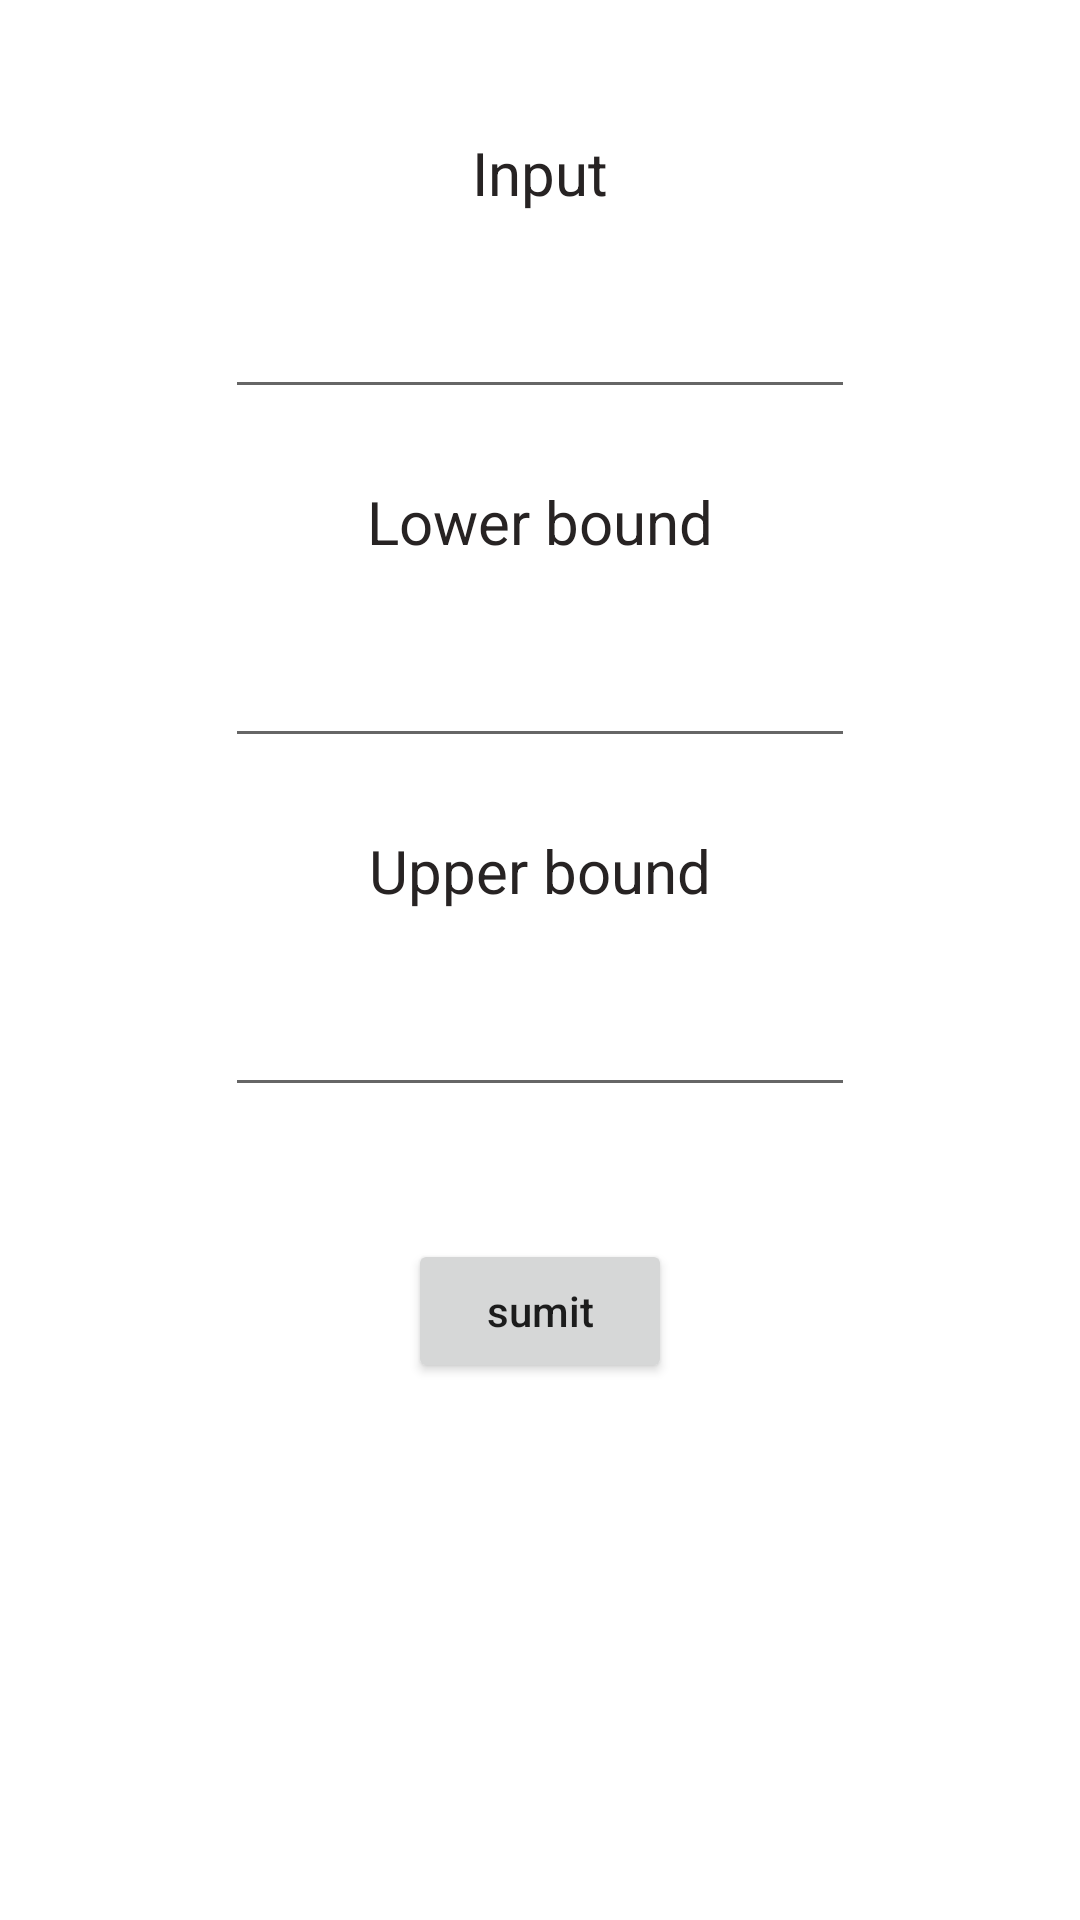

Reconstruct the res/layout file that produces this screen, plus the resources it refers to.
<!-- AndroidManifest.xml: application theme Theme.AlgorithmPractice -->
<!-- res/layout/activity_integer_in_range.xml -->
<?xml version="1.0" encoding="utf-8"?>
<androidx.constraintlayout.widget.ConstraintLayout xmlns:android="http://schemas.android.com/apk/res/android"
    xmlns:app="http://schemas.android.com/apk/res-auto"
    xmlns:tools="http://schemas.android.com/tools"
    android:layout_width="match_parent"
    android:layout_height="match_parent"
    tools:context=".IntegerInRangeActivity">

    <TextView
        android:id="@+id/textView17"
        android:layout_width="wrap_content"
        android:layout_height="wrap_content"
        android:layout_marginTop="44dp"
        android:text="Input"
        android:textColor="#272323"
        android:textSize="20sp"
        app:layout_constraintEnd_toEndOf="parent"
        app:layout_constraintStart_toStartOf="parent"
        app:layout_constraintTop_toTopOf="parent" />

    <EditText
        android:id="@+id/input_txt"
        android:layout_width="wrap_content"
        android:layout_height="wrap_content"
        android:layout_marginTop="24dp"
        android:ems="10"
        android:inputType="textPersonName"
        app:layout_constraintEnd_toEndOf="parent"
        app:layout_constraintStart_toStartOf="parent"
        app:layout_constraintTop_toBottomOf="@+id/textView17" />

    <TextView
        android:id="@+id/textView20"
        android:layout_width="wrap_content"
        android:layout_height="wrap_content"
        android:layout_marginTop="24dp"
        android:text="Lower bound"
        android:textColor="#272323"
        android:textSize="20sp"
        app:layout_constraintEnd_toEndOf="parent"
        app:layout_constraintStart_toStartOf="parent"
        app:layout_constraintTop_toBottomOf="@+id/input_txt" />

    <EditText
        android:id="@+id/lower_bound_txt"
        android:layout_width="wrap_content"
        android:layout_height="wrap_content"
        android:layout_marginTop="24dp"
        android:ems="10"
        android:inputType="textPersonName"
        app:layout_constraintEnd_toEndOf="parent"
        app:layout_constraintStart_toStartOf="parent"
        app:layout_constraintTop_toBottomOf="@+id/textView20" />

    <TextView
        android:id="@+id/textView21"
        android:layout_width="wrap_content"
        android:layout_height="wrap_content"
        android:layout_marginTop="24dp"
        android:text="Upper bound"
        android:textColor="#272323"
        android:textSize="20sp"
        app:layout_constraintEnd_toEndOf="parent"
        app:layout_constraintStart_toStartOf="parent"
        app:layout_constraintTop_toBottomOf="@+id/lower_bound_txt" />

    <EditText
        android:id="@+id/upper_bound_txt"
        android:layout_width="wrap_content"
        android:layout_height="wrap_content"
        android:layout_marginTop="24dp"
        android:ems="10"
        android:inputType="textPersonName"
        app:layout_constraintEnd_toEndOf="parent"
        app:layout_constraintStart_toStartOf="parent"
        app:layout_constraintTop_toBottomOf="@+id/textView21" />

    <Button
        android:id="@+id/submit1_btn"
        android:layout_width="wrap_content"
        android:layout_height="wrap_content"
        android:layout_marginTop="44dp"
        android:text="sumit"
        android:textAllCaps="false"
        app:layout_constraintEnd_toEndOf="parent"
        app:layout_constraintStart_toStartOf="parent"
        app:layout_constraintTop_toBottomOf="@+id/upper_bound_txt" />

</androidx.constraintlayout.widget.ConstraintLayout>
<!-- resources referenced by this layout -->
<resources>
  <style name="Theme.AlgorithmPractice" parent="Theme.MaterialComponents.DayNight.DarkActionBar">
          
          <item name="colorPrimary">@color/purple_500</item>
          <item name="colorPrimaryVariant">@color/purple_700</item>
          <item name="colorOnPrimary">@color/white</item>
          
          <item name="colorSecondary">@color/teal_200</item>
          <item name="colorSecondaryVariant">@color/teal_700</item>
          <item name="colorOnSecondary">@color/black</item>
          
          <item name="android:statusBarColor">?attr/colorPrimaryVariant</item>
          
      </style>
  <!-- not gathered from this repository: default colours our renderer supplied (Android Studio template values) -->
  <color name="purple_500">#FF6200EE</color>
  <color name="purple_700">#FF3700B3</color>
  <color name="teal_200">#FF03DAC5</color>
  <color name="teal_700">#FF018786</color>
  <color name="black">#FF000000</color>
  <color name="white">#FFFFFFFF</color>
</resources>
